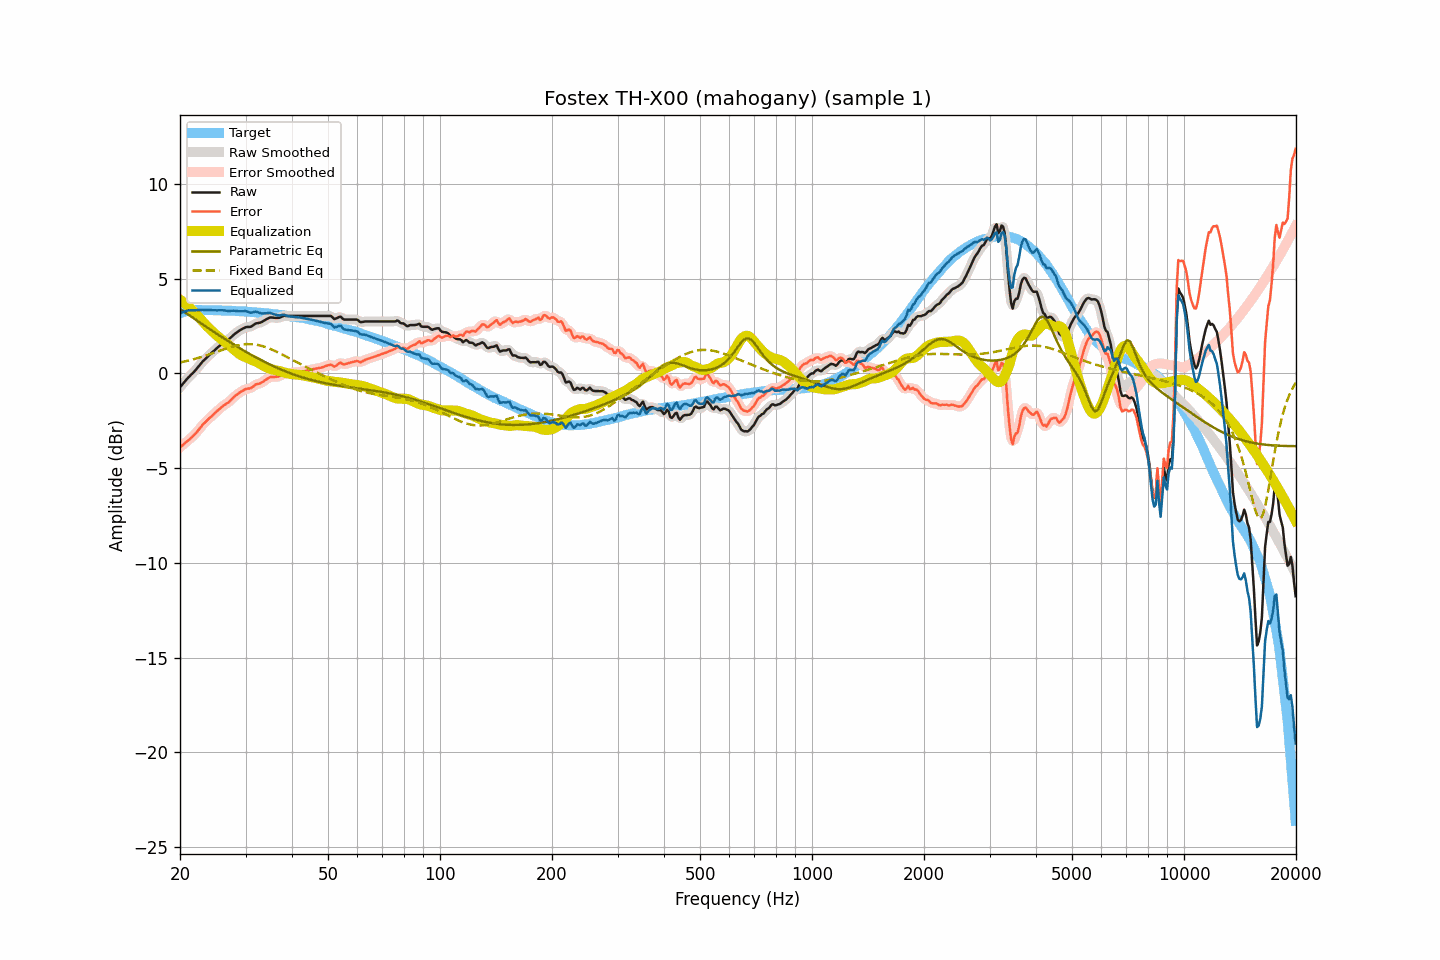

Values plotted in this chart, from the file beside it:
frequency, raw, smoothed, error, error_smoothed, equalization, parametric_eq, fixed_band_eq, equalized_raw, equalized_smoothed, target
20.00, -0.73, -0.73, -3.90, -3.91, 3.89, 3.40, 0.57, 3.16, 3.16, 3.17
20.20, -0.63, -0.63, -3.83, -3.83, 3.83, 3.34, 0.59, 3.20, 3.20, 3.20
20.40, -0.53, -0.53, -3.76, -3.76, 3.77, 3.28, 0.61, 3.24, 3.24, 3.23
20.61, -0.43, -0.43, -3.68, -3.69, 3.70, 3.22, 0.63, 3.27, 3.27, 3.25
20.81, -0.33, -0.33, -3.61, -3.61, 3.63, 3.17, 0.65, 3.30, 3.30, 3.28
21.02, -0.23, -0.23, -3.54, -3.54, 3.55, 3.11, 0.67, 3.32, 3.32, 3.31
21.23, -0.15, -0.15, -3.47, -3.47, 3.47, 3.05, 0.69, 3.32, 3.33, 3.32
21.44, -0.06, -0.06, -3.39, -3.39, 3.39, 2.99, 0.71, 3.33, 3.33, 3.33
21.66, 0.02, 0.02, -3.32, -3.32, 3.31, 2.93, 0.74, 3.33, 3.33, 3.34
21.87, 0.11, 0.11, -3.23, -3.23, 3.22, 2.88, 0.76, 3.33, 3.33, 3.34
22.09, 0.20, 0.21, -3.15, -3.14, 3.13, 2.82, 0.78, 3.33, 3.34, 3.35
22.31, 0.31, 0.31, -3.04, -3.04, 3.03, 2.76, 0.81, 3.35, 3.34, 3.35
22.54, 0.41, 0.41, -2.94, -2.94, 2.94, 2.70, 0.83, 3.35, 3.35, 3.35
22.76, 0.51, 0.52, -2.84, -2.83, 2.84, 2.65, 0.86, 3.35, 3.35, 3.35
22.99, 0.62, 0.61, -2.72, -2.73, 2.74, 2.59, 0.89, 3.36, 3.35, 3.34
23.22, 0.70, 0.70, -2.64, -2.64, 2.65, 2.53, 0.91, 3.35, 3.35, 3.34
23.45, 0.78, 0.79, -2.55, -2.55, 2.56, 2.48, 0.94, 3.34, 3.34, 3.34
23.69, 0.87, 0.87, -2.47, -2.47, 2.47, 2.42, 0.97, 3.34, 3.33, 3.33
23.92, 0.95, 0.95, -2.38, -2.39, 2.38, 2.36, 1.00, 3.34, 3.34, 3.33
24.16, 1.03, 1.03, -2.31, -2.31, 2.30, 2.31, 1.02, 3.34, 3.34, 3.34
24.40, 1.11, 1.11, -2.23, -2.23, 2.23, 2.25, 1.05, 3.34, 3.33, 3.34
24.65, 1.18, 1.18, -2.15, -2.15, 2.15, 2.20, 1.08, 3.33, 3.33, 3.33
24.89, 1.26, 1.26, -2.07, -2.07, 2.07, 2.14, 1.11, 3.33, 3.33, 3.33
25.14, 1.33, 1.33, -2.00, -2.00, 1.99, 2.08, 1.14, 3.32, 3.33, 3.33
25.39, 1.41, 1.41, -1.92, -1.92, 1.92, 2.03, 1.17, 3.33, 3.33, 3.33
25.65, 1.48, 1.48, -1.85, -1.84, 1.85, 1.97, 1.20, 3.33, 3.33, 3.33
25.91, 1.55, 1.55, -1.77, -1.77, 1.78, 1.92, 1.23, 3.33, 3.33, 3.32
26.16, 1.61, 1.61, -1.70, -1.71, 1.72, 1.86, 1.26, 3.33, 3.33, 3.32
26.43, 1.67, 1.67, -1.64, -1.65, 1.65, 1.81, 1.29, 3.32, 3.32, 3.31
26.69, 1.72, 1.72, -1.59, -1.59, 1.58, 1.76, 1.32, 3.30, 3.30, 3.31
26.96, 1.77, 1.78, -1.54, -1.53, 1.51, 1.70, 1.35, 3.28, 3.29, 3.31
27.23, 1.85, 1.85, -1.46, -1.46, 1.44, 1.65, 1.37, 3.29, 3.29, 3.31
27.50, 1.93, 1.93, -1.38, -1.38, 1.37, 1.60, 1.40, 3.30, 3.30, 3.31
27.77, 2.01, 2.01, -1.29, -1.29, 1.30, 1.54, 1.42, 3.31, 3.31, 3.30
28.05, 2.08, 2.08, -1.22, -1.22, 1.23, 1.49, 1.44, 3.31, 3.30, 3.30
28.33, 2.14, 2.14, -1.14, -1.15, 1.15, 1.44, 1.46, 3.29, 3.29, 3.28
28.62, 2.20, 2.20, -1.08, -1.08, 1.08, 1.39, 1.48, 3.28, 3.28, 3.28
28.90, 2.26, 2.26, -1.02, -1.02, 1.02, 1.34, 1.50, 3.28, 3.28, 3.28
29.19, 2.31, 2.31, -0.96, -0.97, 0.97, 1.29, 1.51, 3.28, 3.28, 3.27
29.48, 2.36, 2.36, -0.92, -0.91, 0.92, 1.24, 1.52, 3.28, 3.28, 3.28
29.78, 2.40, 2.40, -0.87, -0.87, 0.88, 1.19, 1.53, 3.28, 3.29, 3.27
30.08, 2.44, 2.43, -0.83, -0.83, 0.85, 1.14, 1.54, 3.29, 3.28, 3.26
30.38, 2.45, 2.44, -0.80, -0.81, 0.81, 1.09, 1.54, 3.26, 3.25, 3.25
30.68, 2.45, 2.45, -0.80, -0.79, 0.77, 1.04, 1.54, 3.22, 3.23, 3.25
30.99, 2.46, 2.47, -0.78, -0.77, 0.74, 0.99, 1.54, 3.20, 3.21, 3.24
31.30, 2.51, 2.51, -0.73, -0.72, 0.70, 0.95, 1.54, 3.21, 3.22, 3.24
31.61, 2.57, 2.57, -0.66, -0.66, 0.67, 0.90, 1.53, 3.24, 3.24, 3.23
31.93, 2.63, 2.62, -0.59, -0.61, 0.63, 0.85, 1.52, 3.26, 3.25, 3.22
32.24, 2.65, 2.65, -0.56, -0.57, 0.59, 0.81, 1.51, 3.24, 3.24, 3.21
32.57, 2.66, 2.67, -0.55, -0.54, 0.54, 0.76, 1.49, 3.20, 3.21, 3.21
32.89, 2.68, 2.69, -0.52, -0.51, 0.50, 0.72, 1.47, 3.18, 3.18, 3.20
33.22, 2.72, 2.72, -0.47, -0.47, 0.45, 0.67, 1.45, 3.17, 3.17, 3.19
33.55, 2.77, 2.77, -0.42, -0.42, 0.40, 0.63, 1.42, 3.17, 3.17, 3.19
33.89, 2.82, 2.82, -0.36, -0.36, 0.35, 0.59, 1.39, 3.17, 3.17, 3.18
34.23, 2.87, 2.87, -0.30, -0.30, 0.31, 0.55, 1.36, 3.18, 3.18, 3.17
34.57, 2.91, 2.91, -0.25, -0.25, 0.27, 0.50, 1.33, 3.18, 3.19, 3.16
34.92, 2.95, 2.94, -0.20, -0.21, 0.24, 0.46, 1.30, 3.19, 3.18, 3.15
35.27, 2.95, 2.95, -0.19, -0.19, 0.21, 0.42, 1.26, 3.16, 3.16, 3.14
35.62, 2.94, 2.94, -0.19, -0.19, 0.19, 0.38, 1.23, 3.13, 3.14, 3.13
35.97, 2.93, 2.93, -0.19, -0.19, 0.17, 0.35, 1.19, 3.10, 3.11, 3.12
... 635 more rows
